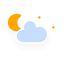
t = 0.00 s
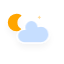
t = 5.00 s
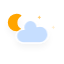
t = 5.75 s
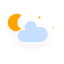
t = 6.50 s
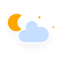
t = 7.25 s
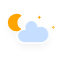
t = 8.00 s

The animated SVG that drew these frames (rendered in a browser with its animation timeline set to each time). Animation: 4 CSS @keyframes rules; frames cover the first 8.00 s, repeats indefinitely.

<?xml version="1.0" encoding="utf-8"?>
<!-- (c) ammap.com | SVG weather icons -->
<svg
    version="1.1"
    xmlns="http://www.w3.org/2000/svg"
    xmlns:xlink="http://www.w3.org/1999/xlink"
    width="64"
    height="64"
    viewbox="0 0 64 64">
    <defs>
        <filter id="blur" width="200%" height="200%">
            <feGaussianBlur in="SourceAlpha" stdDeviation="3"/>
            <feOffset dx="0" dy="4" result="offsetblur"/>
            <feComponentTransfer>
                <feFuncA type="linear" slope="0.05"/>
            </feComponentTransfer>
            <feMerge> 
                <feMergeNode/>
                <feMergeNode in="SourceGraphic"/> 
            </feMerge>
        </filter>
        <style type="text/css"><![CDATA[
/*
** CLOUDS
*/
@keyframes am-weather-cloud-2 {
  0% {
    -webkit-transform: translate(0px,0px);
       -moz-transform: translate(0px,0px);
        -ms-transform: translate(0px,0px);
            transform: translate(0px,0px);
  }

  50% {
    -webkit-transform: translate(2px,0px);
       -moz-transform: translate(2px,0px);
        -ms-transform: translate(2px,0px);
            transform: translate(2px,0px);
  }

  100% {
    -webkit-transform: translate(0px,0px);
       -moz-transform: translate(0px,0px);
        -ms-transform: translate(0px,0px);
            transform: translate(0px,0px);
  }
}

.am-weather-cloud-2 {
  -webkit-animation-name: am-weather-cloud-2;
     -moz-animation-name: am-weather-cloud-2;
          animation-name: am-weather-cloud-2;
  -webkit-animation-duration: 3s;
     -moz-animation-duration: 3s;
          animation-duration: 3s;
  -webkit-animation-timing-function: linear;
     -moz-animation-timing-function: linear;
          animation-timing-function: linear;
  -webkit-animation-iteration-count: infinite;
     -moz-animation-iteration-count: infinite;
          animation-iteration-count: infinite;
}

/*
** MOON
*/
@keyframes am-weather-moon {
  0% {
    -webkit-transform: rotate(0deg);
       -moz-transform: rotate(0deg);
        -ms-transform: rotate(0deg);
            transform: rotate(0deg);
  }

  50% {
    -webkit-transform: rotate(15deg);
       -moz-transform: rotate(15deg);
        -ms-transform: rotate(15deg);
            transform: rotate(15deg);
  }

  100% {
    -webkit-transform: rotate(0deg);
       -moz-transform: rotate(0deg);
        -ms-transform: rotate(0deg);
            transform: rotate(0deg);
  }
}

.am-weather-moon {
  -webkit-animation-name: am-weather-moon;
     -moz-animation-name: am-weather-moon;
      -ms-animation-name: am-weather-moon;
          animation-name: am-weather-moon;
  -webkit-animation-duration: 6s;
     -moz-animation-duration: 6s;
      -ms-animation-duration: 6s;
          animation-duration: 6s;
  -webkit-animation-timing-function: linear;
     -moz-animation-timing-function: linear;
      -ms-animation-timing-function: linear;
          animation-timing-function: linear;
  -webkit-animation-iteration-count: infinite;
     -moz-animation-iteration-count: infinite;
      -ms-animation-iteration-count: infinite;
          animation-iteration-count: infinite;
  -webkit-transform-origin: 12.5px 15.15px 0; /* TODO FF CENTER ISSUE */
     -moz-transform-origin: 12.5px 15.15px 0; /* TODO FF CENTER ISSUE */
      -ms-transform-origin: 12.5px 15.15px 0; /* TODO FF CENTER ISSUE */
          transform-origin: 12.5px 15.15px 0; /* TODO FF CENTER ISSUE */
}

@keyframes am-weather-moon-star-1 {
  0% {
    opacity: 0;
  }

  100% {
    opacity: 1;
  }
}

.am-weather-moon-star-1 {
  -webkit-animation-name: am-weather-moon-star-1;
     -moz-animation-name: am-weather-moon-star-1;
      -ms-animation-name: am-weather-moon-star-1;
          animation-name: am-weather-moon-star-1;
  -webkit-animation-delay: 3s;
     -moz-animation-delay: 3s;
      -ms-animation-delay: 3s;
          animation-delay: 3s;
  -webkit-animation-duration: 5s;
     -moz-animation-duration: 5s;
      -ms-animation-duration: 5s;
          animation-duration: 5s;
  -webkit-animation-timing-function: linear;
     -moz-animation-timing-function: linear;
      -ms-animation-timing-function: linear;
          animation-timing-function: linear;
  -webkit-animation-iteration-count: 1;
     -moz-animation-iteration-count: 1;
      -ms-animation-iteration-count: 1;
          animation-iteration-count: 1;
}

@keyframes am-weather-moon-star-2 {
  0% {
    opacity: 0;
  }

  100% {
    opacity: 1;
  }
}

.am-weather-moon-star-2 {
  -webkit-animation-name: am-weather-moon-star-2;
     -moz-animation-name: am-weather-moon-star-2;
      -ms-animation-name: am-weather-moon-star-2;
          animation-name: am-weather-moon-star-2;
  -webkit-animation-delay: 5s;
     -moz-animation-delay: 5s;
      -ms-animation-delay: 5s;
          animation-delay: 5s;
  -webkit-animation-duration: 4s;
     -moz-animation-duration: 4s;
      -ms-animation-duration: 4s;
          animation-duration: 4s;
  -webkit-animation-timing-function: linear;
     -moz-animation-timing-function: linear;
      -ms-animation-timing-function: linear;
          animation-timing-function: linear;
  -webkit-animation-iteration-count: 1;
     -moz-animation-iteration-count: 1;
      -ms-animation-iteration-count: 1;
          animation-iteration-count: 1;
}
        ]]></style>
    </defs>
    <g filter="url(#blur)" id="cloudy-night-1">
        <g transform="translate(20,10)">
            <g>
                <g transform="translate(16,4)" class="am-weather-moon-star-1">
                    <polygon fill="orange" points="3.3,1.5 4,2.7 5.2,3.3 4,4 3.3,5.2 2.7,4 1.5,3.3 2.7,2.7" stroke="none" stroke-miterlimit="10"/>
                </g>
                <g transform="translate(10,4)" class="am-weather-moon-star-2">
                    <polygon fill="orange" points="3.3,1.5 4,2.7 5.2,3.3 4,4 3.3,5.2 2.7,4 1.5,3.3 2.7,2.7" stroke="none" stroke-miterlimit="10" transform="translate(20,10)"/>
                </g>
                <g transform="translate(-15,2) scale(0.8)">
                    <path d="M14.5,13.2c0-3.7,2-6.9,5-8.7   c-1.5-0.9-3.2-1.3-5-1.3c-5.5,0-10,4.5-10,10s4.5,10,10,10c1.8,0,3.5-0.5,5-1.3C16.5,20.2,14.5,16.9,14.5,13.2z" fill="orange" stroke="orange" stroke-linejoin="round" stroke-width="2"/>
                </g>
            </g>
            <g class="am-weather-cloud-2">
                <path d="M47.7,35.4    c0-4.6-3.7-8.2-8.2-8.2c-1,0-1.9,0.2-2.8,0.5c-0.3-3.4-3.1-6.2-6.6-6.2c-3.7,0-6.7,3-6.7,6.7c0,0.8,0.2,1.6,0.4,2.3    c-0.3-0.1-0.7-0.1-1-0.1c-3.7,0-6.7,3-6.7,6.7c0,3.6,2.9,6.6,6.5,6.7l17.2,0C44.2,43.3,47.7,39.8,47.7,35.4z" fill="#C6DEFF" stroke="white" stroke-linejoin="round" stroke-width="1.2" transform="translate(-20,-11)"/>
            </g>
        </g>
    </g>
</svg>